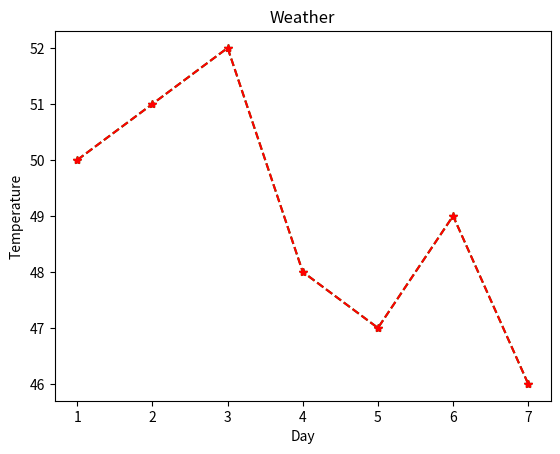

Write Python code to recreate this figure.
from matplotlib import pyplot as plt

x = [1, 2, 3, 4, 5, 6, 7]
y = [50, 51, 52, 48, 47, 49, 46]
# path to api for plot in matplotlib "https://matplotlib.org/stable/api/_as_gen/matplotlib.pyplot.plot.html"

# to plot the graph
plt.xlabel('Day')  # x-axis name
plt.ylabel('Temperature')  # y-axis name
plt.title('Weather')  # Title of the plot
plt.plot(x, y, 'g*--')  # format strings in plot function
# here g is for green, * is for plot, -- is for type of graph
# the order doesn't matter it can work same for '--*g'

# it is same as keyword argument
plt.plot(x, y, color="red", marker="*", linestyle="--")
plt.show()
